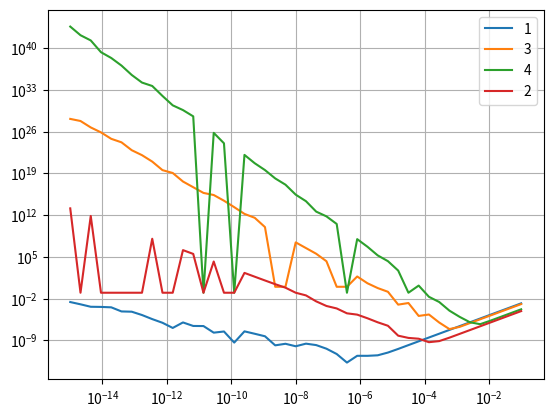

Reproduce this figure in Python.
import matplotlib.pylab as plt
import numpy as np
from scipy.integrate import quad

def fun(x):
    return np.sin(x)

def an_der(x):
    return np.cos(x)
def an_der2(x):
    return -np.sin(x)
def an_der3(x):
    return -np.cos(x)
def an_der4(x):
    return np.sin(x)

def num_der(x,h):
    return (fun(x+h)-fun(x-h))/2/h
def num_der2(x,h):
    return (fun(x+h)-2*fun(x)+fun(x-h))/h**2
def num_der3(x,h):
    return (fun(x+3*h/2)-3*fun(x+h/2)+3*fun(x-h/2)-fun(x-3*h/2))/h**3
def num_der4(x,h):
    return (fun(x+2*h)-4*fun(x+h)+6*fun(x)-4*fun(x-h)+fun(x-2*h))/h**4

plt.figure()
h=10**np.linspace(-1,-15,45)
plt.plot(h,abs(num_der(0.1, h)-an_der(0.1)),label='1')
plt.plot(h,abs(num_der3(0.1, h)-an_der3(0.1)),label='3')
plt.plot(h,abs(num_der4(0.1, h)-an_der4(0.1)),label='4')
plt.plot(h,abs(num_der2(0.1, h)-an_der2(0.1)),label='2')
plt.xscale('log')
plt.yscale('log')
plt.legend()
plt.grid()
plt.show()